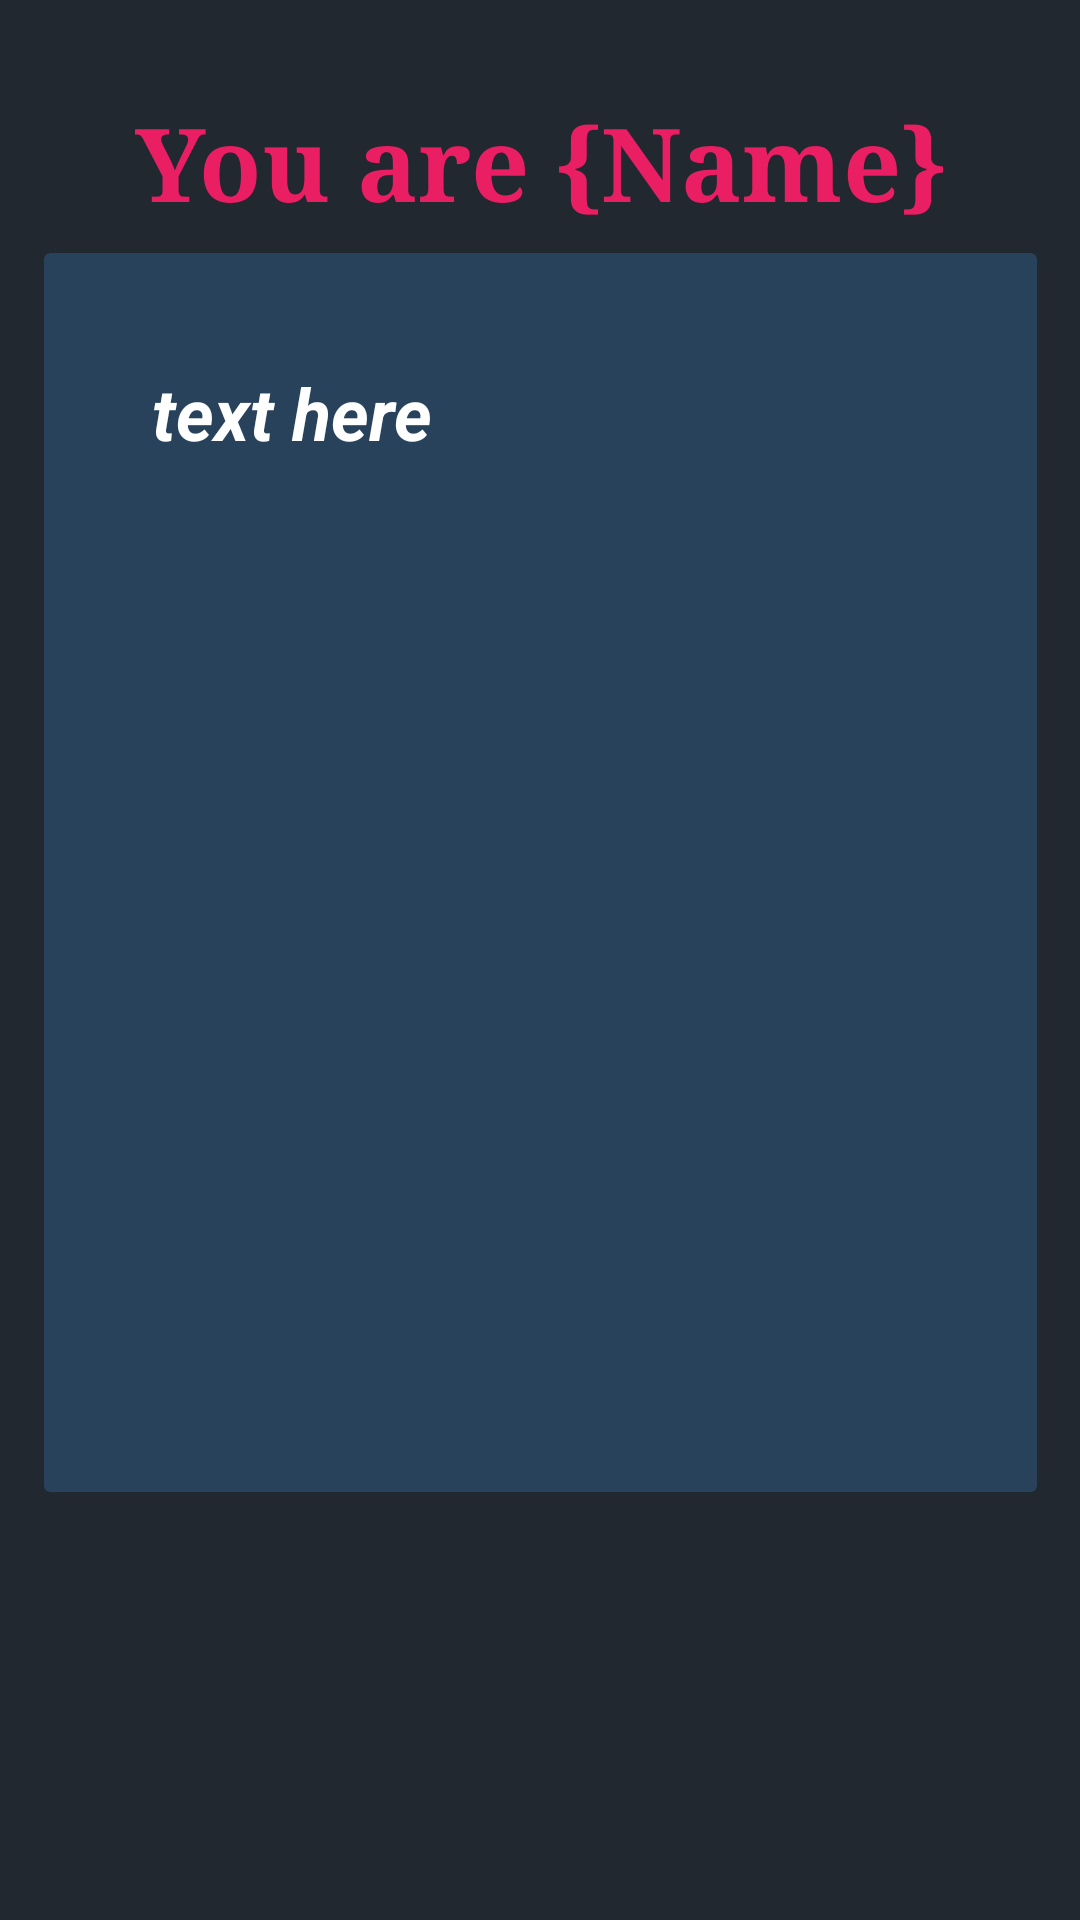

Write the Android layout XML for this screen, with the resource values it uses.
<!-- AndroidManifest.xml: application theme Theme.PersonApp -->
<!-- res/layout/activity_display_details.xml -->
<?xml version="1.0" encoding="utf-8"?>
<androidx.coordinatorlayout.widget.CoordinatorLayout xmlns:android="http://schemas.android.com/apk/res/android"
    xmlns:app="http://schemas.android.com/apk/res-auto"
    xmlns:tools="http://schemas.android.com/tools"
    android:layout_width="match_parent"
    android:layout_height="match_parent"
    android:background="@color/layout_background"
    android:fitsSystemWindows="true"
    tools:context=".displayDetails" >

    <androidx.constraintlayout.widget.ConstraintLayout
        android:layout_width="match_parent"
        android:layout_height="match_parent">

        <TextView
            android:id="@+id/tvTitle"
            android:layout_width="wrap_content"
            android:layout_height="wrap_content"
            android:fontFamily="serif"
            android:text="You are {Name}"
            android:textAlignment="center"
            android:textColor="@color/obese"
            android:textSize="34sp"
            android:textStyle="bold"
            android:typeface="normal"
            app:layout_constraintBottom_toBottomOf="parent"
            app:layout_constraintEnd_toEndOf="parent"
            app:layout_constraintStart_toStartOf="parent"
            app:layout_constraintTop_toTopOf="parent"
            app:layout_constraintVertical_bias="0.052" />

        <androidx.cardview.widget.CardView
            android:layout_width="331dp"
            android:layout_height="413dp"
            app:cardBackgroundColor="@color/card_background"
            app:cardElevation="15dp"
            app:cardMaxElevation="15dp"
            app:layout_constraintBottom_toBottomOf="parent"
            app:layout_constraintEnd_toEndOf="parent"
            app:layout_constraintStart_toStartOf="parent"
            app:layout_constraintTop_toTopOf="parent"
            app:layout_constraintVertical_bias="0.371" >

            <androidx.constraintlayout.widget.ConstraintLayout
                android:layout_width="match_parent"
                android:layout_height="match_parent">

                <TextView
                    android:id="@+id/tvDisName"
                    android:layout_width="wrap_content"
                    android:layout_height="wrap_content"
                    android:hint="text here"
                    android:textColor="@color/white"
                    android:textSize="24sp"
                    android:textStyle="bold|italic"
                    app:layout_constraintBottom_toBottomOf="parent"
                    app:layout_constraintEnd_toEndOf="parent"
                    app:layout_constraintHorizontal_bias="0.151"
                    app:layout_constraintStart_toStartOf="parent"
                    app:layout_constraintTop_toTopOf="parent"
                    app:layout_constraintVertical_bias="0.097" />
            </androidx.constraintlayout.widget.ConstraintLayout>
        </androidx.cardview.widget.CardView>
    </androidx.constraintlayout.widget.ConstraintLayout>
</androidx.coordinatorlayout.widget.CoordinatorLayout>
<!-- resources referenced by this layout -->
<resources>
  <color name="card_background">#28425C</color>
  <color name="layout_background">#222830</color>
  <color name="obese">#E91E63</color>
  <color name="white">#FFFFFFFF</color>
  <style name="Theme.PersonApp" parent="Base.Theme.PersonApp">
          
          <item name="android:navigationBarColor">@android:color/transparent</item>
          <item name="android:statusBarColor">@android:color/transparent</item>
          <item name="android:windowLightStatusBar">?attr/isLightTheme</item>
      </style>
</resources>
